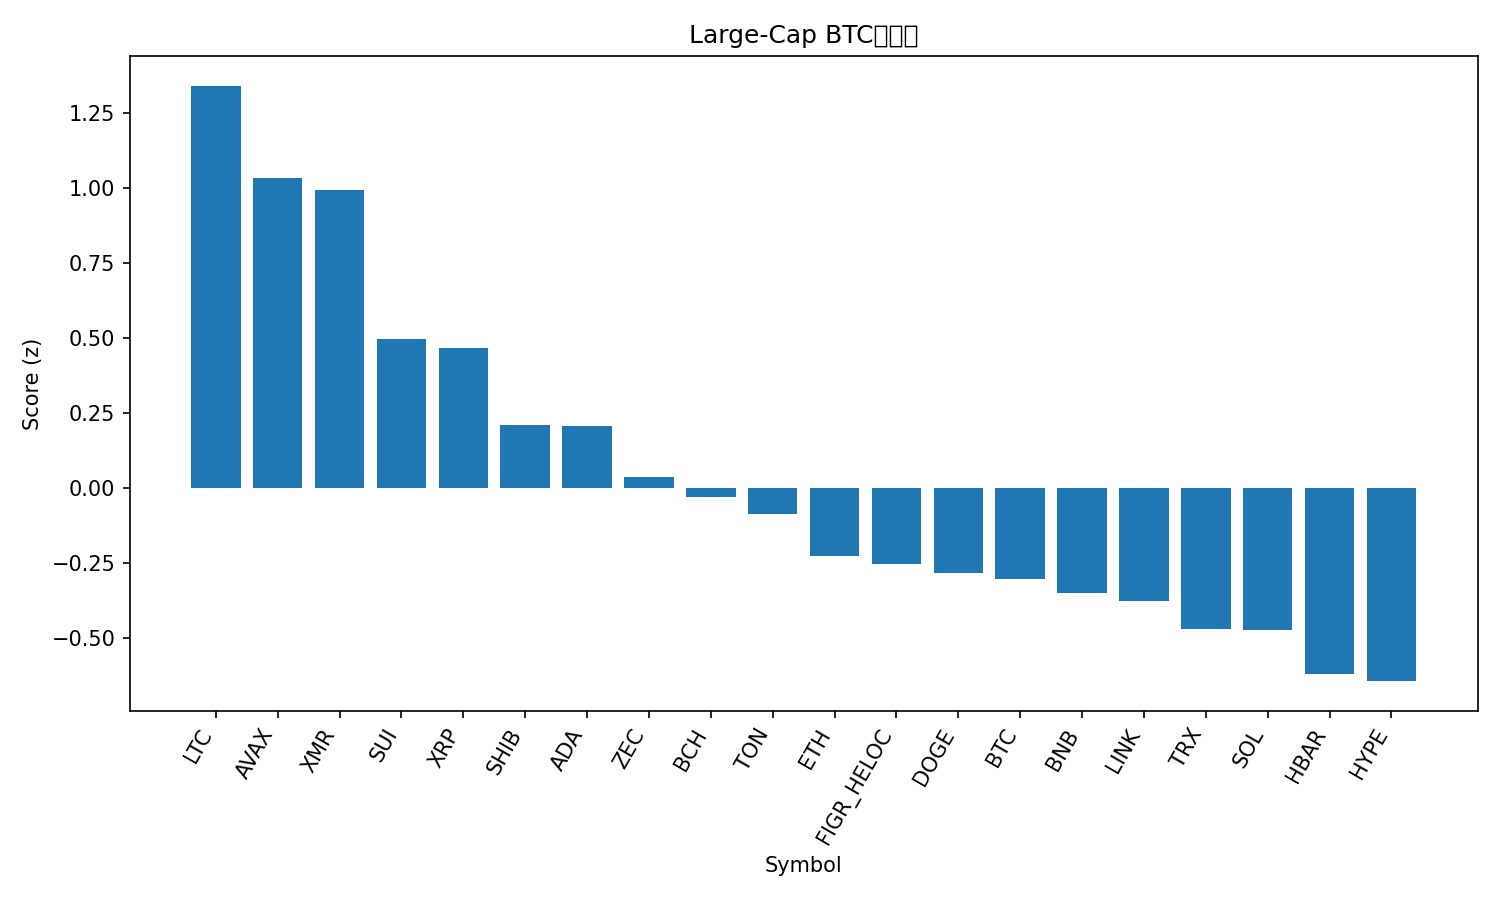

Data behind this chart, as committed beside it:
rank, name, symbol, price_btc, price_usd, pct_1h_btc, pct_24h_btc, pct_7d_btc, market_cap_rank, market_cap_usd, volume_usd, score
1, Litecoin, LTC, 0.0009806, 101, 0.9029, 0.1454, 15.99, 28, 7714668188, 1022608569, 1.341
2, Avalanche, AVAX, 0.000169, 17.4, 0.7949, 0.7672, 7.541, 32, 7460252865, 513063658, 1.035
3, Monero, XMR, 0.003776, 388.8, 0.3543, 3.838, 10.78, 33, 7215608019, 184477958, 0.9941
4, Sui, SUI, 1.973e-05, 2.03, 0.5665, 0.09199, 2.994, 31, 7497013344, 798355996, 0.4979
5, XRP, XRP, 2.412e-05, 2.48, 0.008374, 3.794, 8.498, 4, 149129478321, 5645342053, 0.4676
6, Shiba Inu, SHIB, 9.5063e-11, 9.79e-06, 0.1329, 0.8545, 8.935, 34, 5771098453, 168331444, 0.2095
7, Cardano, ADA, 5.49e-06, 0.5648, 0.2708, 0.1453, 6.157, 11, 20690404678, 1016370276, 0.2076
8, Zcash, ZEC, 0.004874, 501.9, -0.6336, 9.856, -6.762, 27, 8244265527, 1793416643, 0.03686
9, Bitcoin Cash, BCH, 0.005134, 528.6, -0.1899, 1.838, 10.42, 19, 10545528034, 356134482, -0.03118
10, Toncoin, TON, 1.989e-05, 2.05, 0.09554, -0.3326, 6.458, 35, 5093210751, 127733731, -0.08726
11, Ethereum, ETH, 0.03395, 3496, -0.05729, 0.3255, 3.889, 2, 422529298839, 37671194344, -0.2259
12, Figure Heloc, FIGR_HELOC, 9.97e-06, 1.017, 0.0, 0.7543, -0.08735, 13, 13785478487, 6094146, -0.2515
13, Dogecoin, DOGE, 1.7e-06, 0.1753, -0.2717, 1.3, 8.216, 10, 26616643845, 1974528787, -0.282
14, Bitcoin, BTC, 1.0, 102983, 0.0, 0.0, 0.0, 1, 2057208511186, 74299184099, -0.3043
15, BNB, BNB, 0.009372, 965, -0.1485, 1.049, 1.75, 5, 133000809996, 1606880991, -0.3487
16, Chainlink, LINK, 0.0001525, 15.7, -0.08972, -0.4828, 5.737, 17, 10959469765, 851091611, -0.3759
17, TRON, TRX, 2.89e-06, 0.2981, -0.2732, 0.9621, 3.655, 9, 28221025202, 701231745, -0.4714
18, Solana, SOL, 0.001517, 156.2, -0.02456, -0.3642, -1.27, 6, 86595508499, 5812081001, -0.4742
19, Hedera, HBAR, 1.73e-06, 0.1777, -0.04052, -2.539, 5.421, 29, 7551757407, 319922493, -0.6206
20, Hyperliquid, HYPE, 0.0003792, 39.04, -0.07906, -0.8635, -1.819, 18, 10573452684, 413682729, -0.6436
21, Stellar, XLM, 2.82e-06, 0.2907, -0.6129, 1.563, 7.007, 20, 9330607971, 277705297, -0.7357
